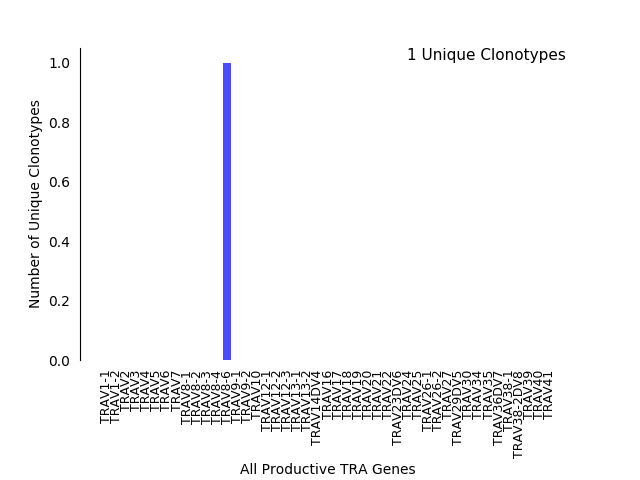

Source data for this figure (header and first rows):
v_hit, Count
TRAV1-1, 0
TRAV1-2, 0
TRAV10, 0
TRAV12-1, 0
TRAV12-2, 0
TRAV12-3, 0
TRAV13-1, 0
TRAV13-2, 0
TRAV14DV4, 0
TRAV16, 0
TRAV17, 0
TRAV18, 0
TRAV19, 0
TRAV2, 0
TRAV20, 0
TRAV21, 0
TRAV22, 0
TRAV23DV6, 0
TRAV24, 0
TRAV25, 0
TRAV26-1, 0
TRAV26-2, 0
TRAV27, 0
TRAV29DV5, 0
TRAV3, 0
TRAV30, 0
TRAV34, 0
TRAV35, 0
TRAV36DV7, 0
TRAV38-1, 0
TRAV38-2DV8, 0
TRAV39, 0
TRAV4, 0
TRAV40, 0
TRAV41, 0
TRAV5, 0
TRAV6, 0
TRAV7, 0
TRAV8-1, 0
TRAV8-2, 0
TRAV8-3, 0
TRAV8-4, 0
TRAV8-6, 1
TRAV9-1, 0
TRAV9-2, 0
Total, 1
